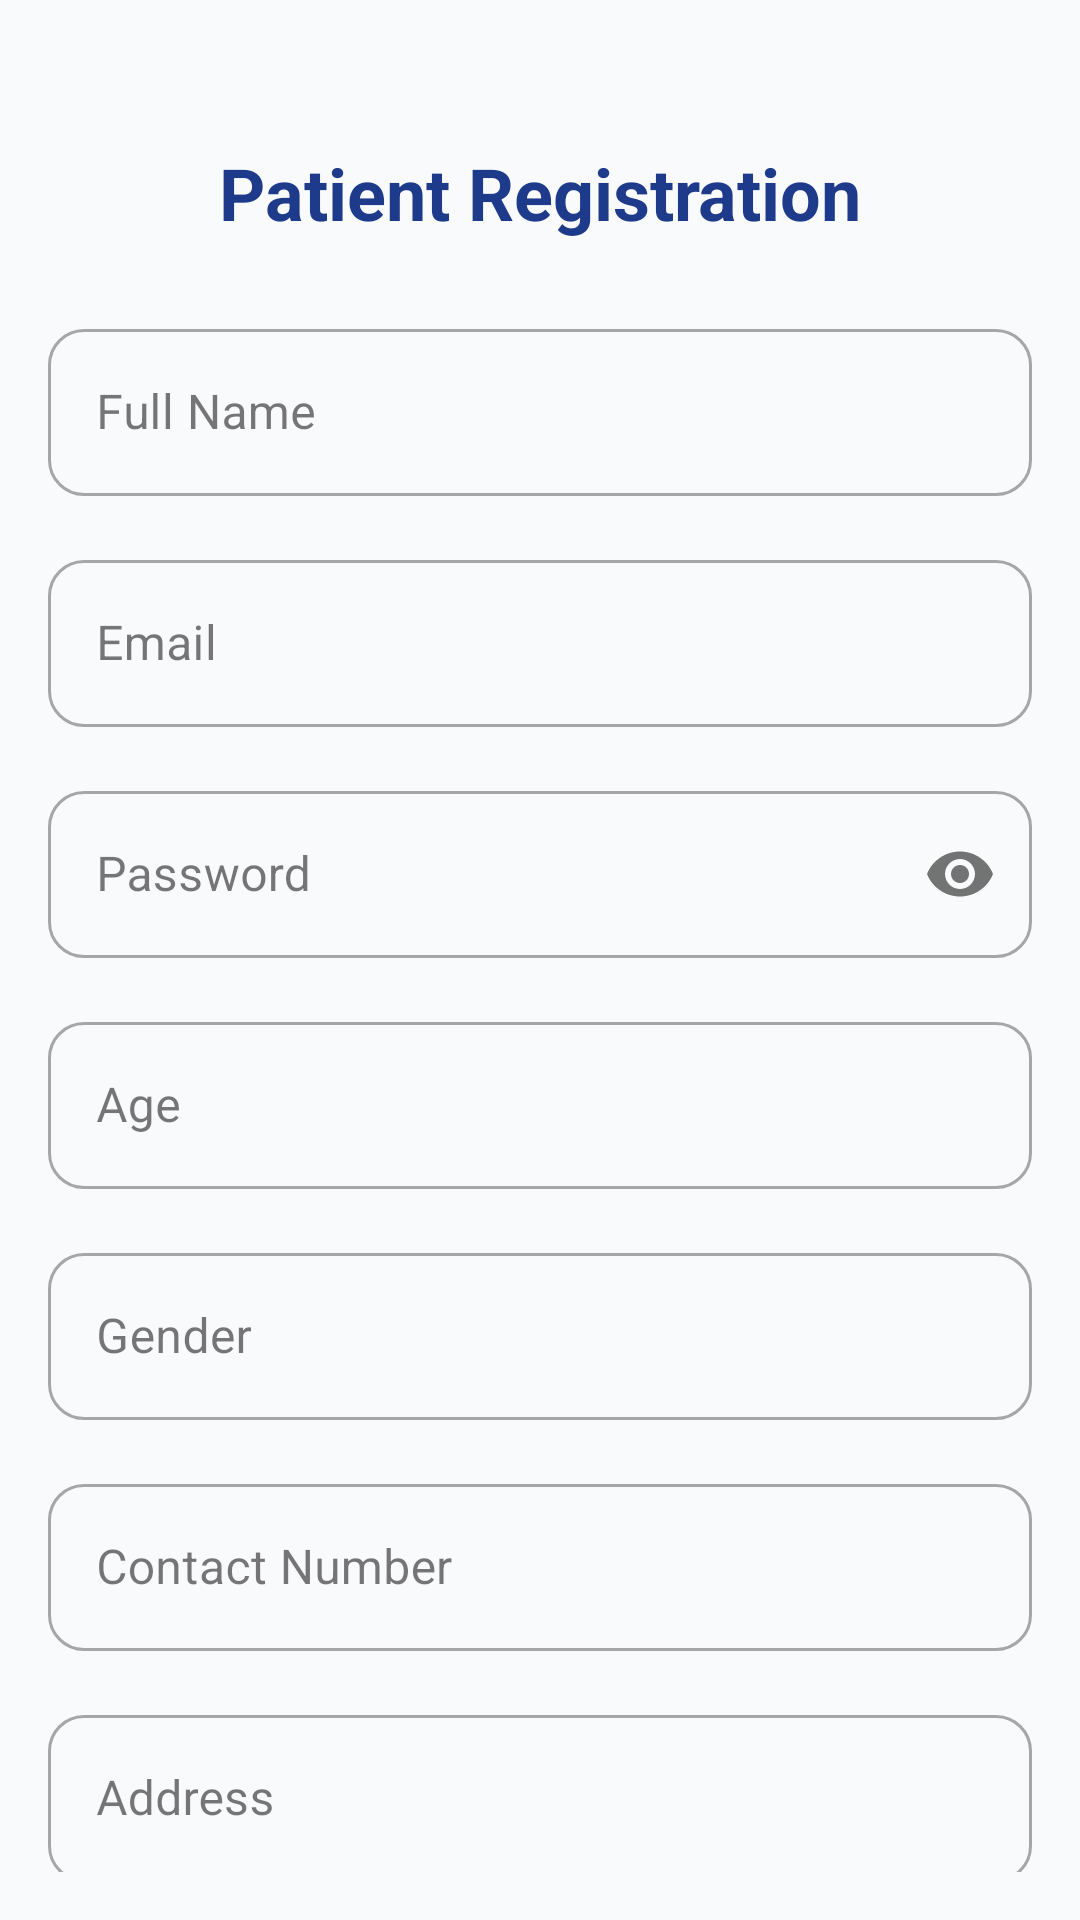

Write the Android layout XML for this screen, with the resource values it uses.
<!-- AndroidManifest.xml: application theme Theme.HealthEdge.NoActionBar -->
<!-- res/layout/fragment_patient_register.xml -->
<?xml version="1.0" encoding="utf-8"?>
<androidx.constraintlayout.widget.ConstraintLayout xmlns:android="http://schemas.android.com/apk/res/android"
    xmlns:app="http://schemas.android.com/apk/res-auto"
    android:layout_width="match_parent"
    android:layout_height="match_parent"
    android:padding="16dp"
    android:background="#F9FAFB">

    <TextView
        android:id="@+id/textViewTitle"
        android:layout_width="wrap_content"
        android:layout_height="wrap_content"
        android:text="Patient Registration"
        android:textSize="24sp"
        android:textStyle="bold"
        android:textColor="#1E3A8A"
        app:layout_constraintTop_toTopOf="parent"
        app:layout_constraintStart_toStartOf="parent"
        app:layout_constraintEnd_toEndOf="parent"
        android:layout_marginTop="32dp" />

    <com.google.android.material.textfield.TextInputLayout
        android:id="@+id/nameInputLayout"
        style="@style/Widget.MaterialComponents.TextInputLayout.OutlinedBox"
        android:layout_width="match_parent"
        android:layout_height="wrap_content"
        android:hint="Full Name"
        android:layout_marginTop="24dp"
        app:boxCornerRadiusTopStart="12dp"
        app:boxCornerRadiusTopEnd="12dp"
        app:boxCornerRadiusBottomStart="12dp"
        app:boxCornerRadiusBottomEnd="12dp"
        app:layout_constraintTop_toBottomOf="@id/textViewTitle">

        <com.google.android.material.textfield.TextInputEditText
            android:id="@+id/nameInput"
            android:layout_width="match_parent"
            android:layout_height="wrap_content"
            android:inputType="textPersonName" />
    </com.google.android.material.textfield.TextInputLayout>

    <com.google.android.material.textfield.TextInputLayout
        android:id="@+id/emailInputLayout"
        style="@style/Widget.MaterialComponents.TextInputLayout.OutlinedBox"
        android:layout_width="match_parent"
        android:layout_height="wrap_content"
        android:hint="Email"
        android:layout_marginTop="16dp"
        app:boxCornerRadiusTopStart="12dp"
        app:boxCornerRadiusTopEnd="12dp"
        app:boxCornerRadiusBottomStart="12dp"
        app:boxCornerRadiusBottomEnd="12dp"
        app:layout_constraintTop_toBottomOf="@id/nameInputLayout">

        <com.google.android.material.textfield.TextInputEditText
            android:id="@+id/emailInput"
            android:layout_width="match_parent"
            android:layout_height="wrap_content"
            android:inputType="textEmailAddress" />
    </com.google.android.material.textfield.TextInputLayout>

    <com.google.android.material.textfield.TextInputLayout
        android:id="@+id/passwordInputLayout"
        style="@style/Widget.MaterialComponents.TextInputLayout.OutlinedBox"
        android:layout_width="match_parent"
        android:layout_height="wrap_content"
        android:hint="Password"
        android:layout_marginTop="16dp"
        app:passwordToggleEnabled="true"
        app:boxCornerRadiusTopStart="12dp"
        app:boxCornerRadiusTopEnd="12dp"
        app:boxCornerRadiusBottomStart="12dp"
        app:boxCornerRadiusBottomEnd="12dp"
        app:layout_constraintTop_toBottomOf="@id/emailInputLayout">

        <com.google.android.material.textfield.TextInputEditText
            android:id="@+id/passwordInput"
            android:layout_width="match_parent"
            android:layout_height="wrap_content"
            android:inputType="textPassword" />
    </com.google.android.material.textfield.TextInputLayout>

    <com.google.android.material.textfield.TextInputLayout
        android:id="@+id/ageInputLayout"
        style="@style/Widget.MaterialComponents.TextInputLayout.OutlinedBox"
        android:layout_width="match_parent"
        android:layout_height="wrap_content"
        android:hint="Age"
        android:layout_marginTop="16dp"
        app:boxCornerRadiusTopStart="12dp"
        app:boxCornerRadiusTopEnd="12dp"
        app:boxCornerRadiusBottomStart="12dp"
        app:boxCornerRadiusBottomEnd="12dp"
        app:layout_constraintTop_toBottomOf="@id/passwordInputLayout">

        <com.google.android.material.textfield.TextInputEditText
            android:id="@+id/ageInput"
            android:layout_width="match_parent"
            android:layout_height="wrap_content"
            android:inputType="number" />
    </com.google.android.material.textfield.TextInputLayout>

    <com.google.android.material.textfield.TextInputLayout
        android:id="@+id/genderInputLayout"
        style="@style/Widget.MaterialComponents.TextInputLayout.OutlinedBox"
        android:layout_width="match_parent"
        android:layout_height="wrap_content"
        android:hint="Gender"
        android:layout_marginTop="16dp"
        app:boxCornerRadiusTopStart="12dp"
        app:boxCornerRadiusTopEnd="12dp"
        app:boxCornerRadiusBottomStart="12dp"
        app:boxCornerRadiusBottomEnd="12dp"
        app:layout_constraintTop_toBottomOf="@id/ageInputLayout">

        <com.google.android.material.textfield.TextInputEditText
            android:id="@+id/genderInput"
            android:layout_width="match_parent"
            android:layout_height="wrap_content"
            android:inputType="text" />
    </com.google.android.material.textfield.TextInputLayout>

    <com.google.android.material.textfield.TextInputLayout
        android:id="@+id/contactInputLayout"
        style="@style/Widget.MaterialComponents.TextInputLayout.OutlinedBox"
        android:layout_width="match_parent"
        android:layout_height="wrap_content"
        android:hint="Contact Number"
        android:layout_marginTop="16dp"
        app:boxCornerRadiusTopStart="12dp"
        app:boxCornerRadiusTopEnd="12dp"
        app:boxCornerRadiusBottomStart="12dp"
        app:boxCornerRadiusBottomEnd="12dp"
        app:layout_constraintTop_toBottomOf="@id/genderInputLayout">

        <com.google.android.material.textfield.TextInputEditText
            android:id="@+id/contactInput"
            android:layout_width="match_parent"
            android:layout_height="wrap_content"
            android:inputType="phone" />
    </com.google.android.material.textfield.TextInputLayout>

    <com.google.android.material.textfield.TextInputLayout
        android:id="@+id/addressInputLayout"
        style="@style/Widget.MaterialComponents.TextInputLayout.OutlinedBox"
        android:layout_width="match_parent"
        android:layout_height="wrap_content"
        android:hint="Address"
        android:layout_marginTop="16dp"
        app:boxCornerRadiusTopStart="12dp"
        app:boxCornerRadiusTopEnd="12dp"
        app:boxCornerRadiusBottomStart="12dp"
        app:boxCornerRadiusBottomEnd="12dp"
        app:layout_constraintTop_toBottomOf="@id/contactInputLayout">

        <com.google.android.material.textfield.TextInputEditText
            android:id="@+id/addressInput"
            android:layout_width="match_parent"
            android:layout_height="wrap_content"
            android:inputType="textPostalAddress" />
    </com.google.android.material.textfield.TextInputLayout>

    <com.google.android.material.button.MaterialButton
        android:id="@+id/registerButton"
        android:layout_width="match_parent"
        android:layout_height="wrap_content"
        android:text="Register"
        android:textColor="@android:color/white"
        android:backgroundTint="#1E3A8A"
        android:layout_marginTop="32dp"
        app:cornerRadius="16dp"
        app:layout_constraintTop_toBottomOf="@id/addressInputLayout" />

    <com.google.android.material.progressindicator.CircularProgressIndicator
        android:id="@+id/progressBar"
        android:layout_width="wrap_content"
        android:layout_height="wrap_content"
        android:indeterminate="true"
        android:visibility="gone"
        app:layout_constraintBottom_toBottomOf="parent"
        app:layout_constraintEnd_toEndOf="parent"
        app:layout_constraintStart_toStartOf="parent"
        app:layout_constraintTop_toTopOf="parent" />

</androidx.constraintlayout.widget.ConstraintLayout>
<!-- resources referenced by this layout -->
<resources>
  <style name="Theme.HealthEdge.NoActionBar" parent="Theme.Material3.DayNight.NoActionBar">
          <item name="colorPrimary">@color/colorPrimary</item>
          <item name="colorPrimaryDark">@color/colorPrimaryDark</item>
          <item name="colorAccent">@color/colorAccent</item>
          <item name="android:windowBackground">@color/white</item>
      </style>
  <color name="colorPrimary">#1E3A8A</color>
  <color name="colorPrimaryDark">#1E3A8A</color>
  <color name="colorAccent">#03A9F4</color>
  <color name="white">#FFFFFFFF</color>
</resources>
